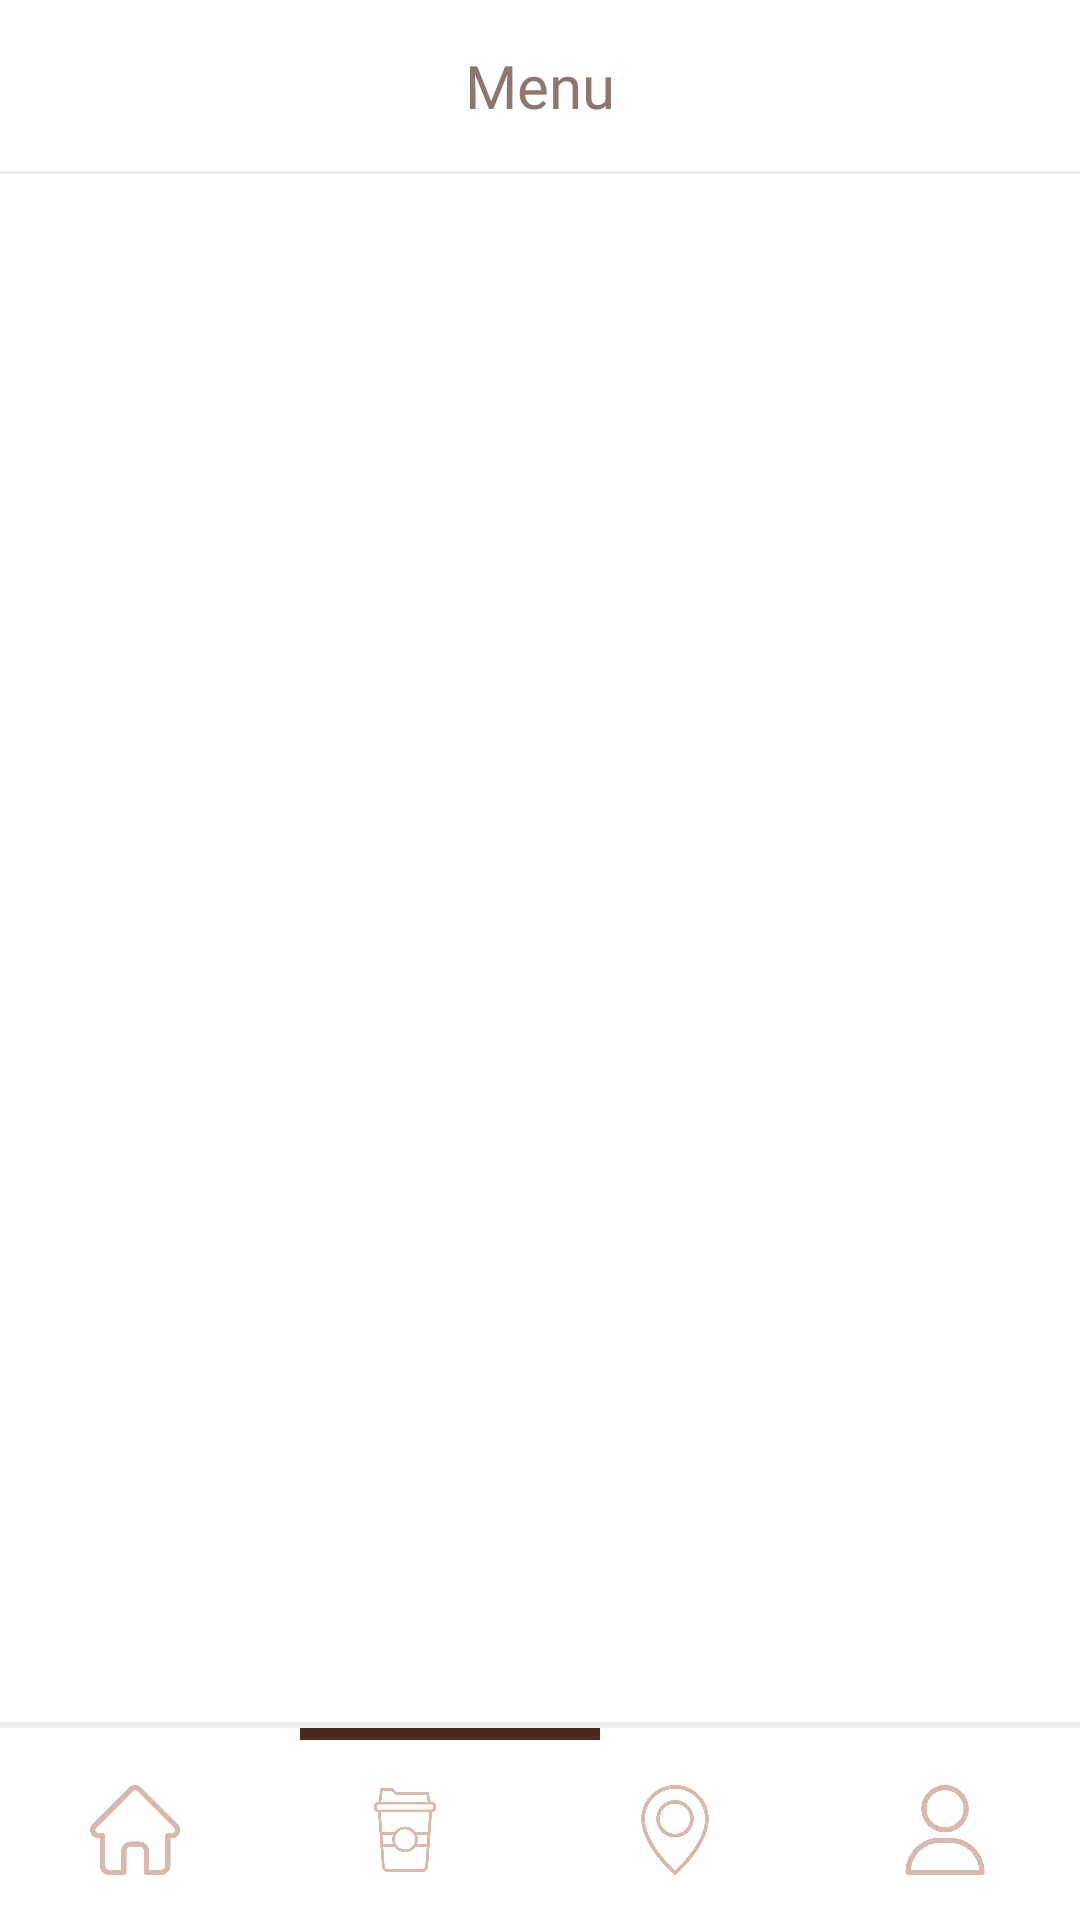

Here is an Android app screen rendered from its layout file. Give the layout XML and the strings, colors and styles it references.
<!-- AndroidManifest.xml: application theme Theme.CoffeeTEK -->
<!-- res/layout/menu_custom_list.xml -->
<LinearLayout xmlns:android="http://schemas.android.com/apk/res/android"
    xmlns:app="http://schemas.android.com/apk/res-auto"
    android:layout_width="match_parent"
    android:layout_height="match_parent"
    android:orientation="vertical"
    android:background="#FFFFFF">

    
    <LinearLayout
        android:layout_width="match_parent"
        android:layout_height="wrap_content"
        android:orientation="horizontal"
        android:padding="15dp"
        android:gravity="center_vertical">

        
        <TextView
            android:layout_width="0dp"
            android:layout_height="wrap_content"
            android:layout_weight="1"
            android:text="@string/title_Menu"
            android:textSize="20sp"
            android:textColor="@color/lightBrown"
            android:fontFamily="@font/raleway_bold"
            android:gravity="center" />
    </LinearLayout>

    
    <View
        android:layout_width="match_parent"
        android:layout_height="1dp"
        android:background="@color/lightGrey" />

    
    <ListView
        android:id="@+id/custom_list_view"
        android:layout_width="match_parent"
        android:layout_height="0dp"
        android:layout_weight="1" />

    
    <View
        android:layout_width="match_parent"
        android:layout_height="2dp"
        android:background="@color/lightGrey" />

    
    <View
        android:id="@+id/cursor"
        android:layout_width="100dp"
        android:layout_height="4dp"
        android:layout_marginLeft="100dp"
        android:background="@color/darkBrown" />

    
    <LinearLayout
        android:layout_width="match_parent"
        android:layout_height="wrap_content"
        android:orientation="horizontal"
        android:gravity="center_vertical"
        android:paddingTop="15dp"
        android:paddingBottom="15dp">

        
        <ImageView
            android:id="@+id/menu_icon1"
            android:layout_width="0dp"
            android:layout_height="30dp"
            android:layout_weight="1"
            android:src="@drawable/home_light"
            android:layout_gravity="center" />

        
        <ImageView
            android:id="@+id/menu_icon2"
            android:layout_width="0dp"
            android:layout_height="30dp"
            android:layout_weight="1"
            android:src="@drawable/coffee_light"
            android:layout_gravity="center" />

        
        <ImageView
            android:id="@+id/menu_icon3"
            android:layout_width="0dp"
            android:layout_height="30dp"
            android:layout_weight="1"
            android:src="@drawable/location_light"
            android:layout_gravity="center" />

        
        <ImageView
            android:id="@+id/menu_icon4"
            android:layout_width="0dp"
            android:layout_height="30dp"
            android:layout_weight="1"
            android:src="@drawable/user_light"
            android:layout_gravity="center" />
    </LinearLayout>


</LinearLayout>
<!-- resources referenced by this layout -->
<resources>
  <color name="darkBrown">#4D281D</color>
  <color name="lightBrown">#8E776D</color>
  <color name="lightGrey">#eee</color>
  <!-- drawable coffee_light: png bitmap (drawable, 17898 bytes) -->
  <!-- drawable home_light: png bitmap (drawable, 11734 bytes) -->
  <!-- drawable location_light: png bitmap (drawable, 28666 bytes) -->
  <!-- drawable user_light: png bitmap (drawable, 19872 bytes) -->
  <string name="title_Menu">Menu</string>
  <style name="Theme.CoffeeTEK" parent="Base.Theme.CoffeeTEK" />
  <style name="Base.Theme.CoffeeTEK" parent="Theme.Material3.DayNight.NoActionBar">
          
          
      </style>
</resources>
